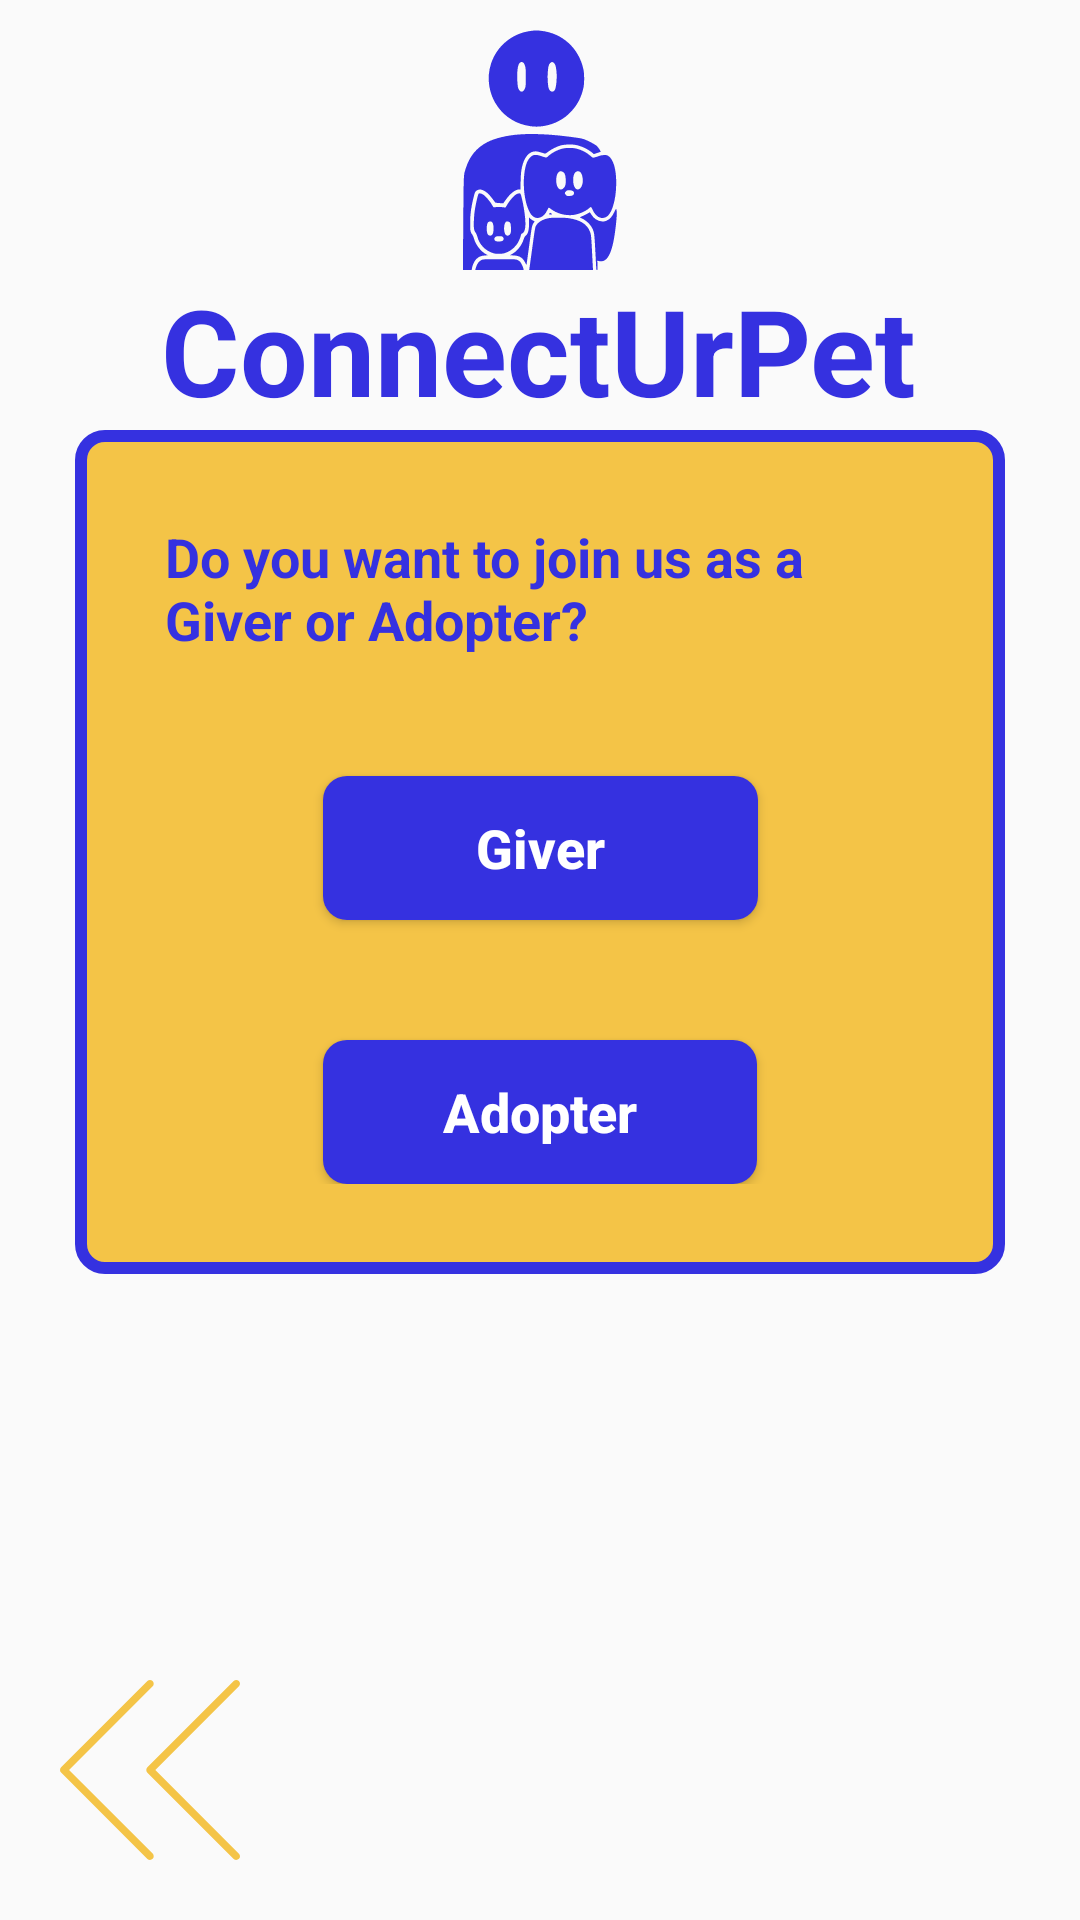

This screen was rendered from an Android layout file. Write that file and the resources it references.
<!-- AndroidManifest.xml: application theme Theme.ConnectUrPet -->
<!-- res/layout/fragment_join_as.xml -->
<?xml version="1.0" encoding="utf-8"?>
<androidx.constraintlayout.widget.ConstraintLayout xmlns:android="http://schemas.android.com/apk/res/android"
    xmlns:app="http://schemas.android.com/apk/res-auto"
    xmlns:tools="http://schemas.android.com/tools"
    android:layout_width="match_parent"
    android:layout_height="match_parent"
    tools:context=".JoinAs">

    <include
        android:id="@+id/big_app_name"
        layout="@layout/big_app_name"
        app:layout_constraintEnd_toEndOf="parent"
        app:layout_constraintStart_toStartOf="parent"
        app:layout_constraintTop_toTopOf="parent" />


    <androidx.constraintlayout.widget.ConstraintLayout
        android:id="@+id/constraintLayout4"
        android:layout_width="wrap_content"
        android:layout_height="wrap_content"
        android:background="@drawable/login_card_bg"
        android:paddingHorizontal="30dp"
        android:paddingVertical="30dp"
        app:layout_constraintEnd_toEndOf="parent"
        app:layout_constraintStart_toStartOf="parent"
        app:layout_constraintTop_toBottomOf="@+id/big_app_name"
        app:layout_constraintVertical_bias="0.0">

        <TextView
            android:id="@+id/tv_type"
            style="@style/Royal_Blue_Texts"
            android:layout_width="250dp"
            android:layout_height="wrap_content"
            android:text="@string/join_us"
            app:layout_constraintEnd_toEndOf="parent"
            app:layout_constraintStart_toStartOf="parent"
            app:layout_constraintTop_toTopOf="parent" />

        <Button
            android:id="@+id/giver_login_btn"
            style="@style/Button_Royal_Blue"
            android:layout_width="145dp"
            android:layout_height="wrap_content"
            android:layout_marginTop="40dp"
            android:text="@string/giver"
            app:layout_constraintEnd_toEndOf="parent"
            app:layout_constraintStart_toStartOf="parent"
            app:layout_constraintTop_toBottomOf="@+id/tv_type" />

        <Button
            android:id="@+id/adopter_login_btn"
            style="@style/Button_Royal_Blue"
            android:layout_width="wrap_content"
            android:layout_height="wrap_content"
            android:layout_marginTop="40dp"
            android:text="@string/adopter"
            app:layout_constraintEnd_toEndOf="parent"
            app:layout_constraintStart_toStartOf="parent"
            app:layout_constraintTop_toBottomOf="@+id/giver_login_btn" />
    </androidx.constraintlayout.widget.ConstraintLayout>

    <ImageView
        android:id="@+id/go_back_arrow"
        style="@style/Back_Arrow"
        app:layout_constraintBottom_toBottomOf="parent"
        app:layout_constraintStart_toStartOf="parent" />

</androidx.constraintlayout.widget.ConstraintLayout>
<!-- res/layout/big_app_name.xml (included above) -->
<?xml version="1.0" encoding="utf-8"?>
<androidx.constraintlayout.widget.ConstraintLayout xmlns:android="http://schemas.android.com/apk/res/android"
    xmlns:app="http://schemas.android.com/apk/res-auto"
    xmlns:tools="http://schemas.android.com/tools"
    android:layout_width="match_parent"
    android:layout_height="wrap_content">

    <ImageView
        android:layout_marginVertical="10dp"
        android:id="@+id/app_logo"
        android:layout_width="80dp"
        android:layout_height="80dp"
        android:src="@drawable/ic_logo"
        app:layout_constraintEnd_toEndOf="parent"
        app:layout_constraintTop_toTopOf="parent"
        app:layout_constraintStart_toStartOf="parent"
        app:tint="@color/Royal_Blue" />

    <TextView
        android:id="@+id/textView"
        android:layout_width="wrap_content"
        android:layout_height="wrap_content"
        android:text="@string/app_name"
        android:textColor="@color/Royal_Blue"
        android:textSize="40sp"
        android:textStyle="bold"
        app:layout_constraintEnd_toEndOf="parent"
        app:layout_constraintHorizontal_bias="0.496"
        app:layout_constraintStart_toStartOf="parent"
        app:layout_constraintTop_toBottomOf="@+id/app_logo" />

</androidx.constraintlayout.widget.ConstraintLayout>
<!-- resources referenced by this layout -->
<resources>
  <color name="Royal_Blue">#3531E0</color>
  <!-- drawable ic_logo: vector/xml drawable (drawable, 6166 chars, omitted) -->
  <!-- drawable login_card_bg (drawable) -->
  <?xml version="1.0" encoding="utf-8"?>
  <selector xmlns:android="http://schemas.android.com/apk/res/android">
  
      
      <item >
          <shape android:shape="rectangle">
              <corners android:radius="8dp" />
              <solid android:color="@color/Saffron" />
  
              <stroke
                  android:width="4dp"
                  android:color="@color/Royal_Blue" />
              <corners android:radius="8dp" />
  
          </shape>
  
      </item>
  
  
  
  </selector>
  <string name="adopter">Adopter</string>
  <string name="app_name">ConnectUrPet</string>
  <string name="giver">Giver</string>
  <string name="join_us">Do you want to join us as a Giver or Adopter?</string>
  <style name="Back_Arrow">
          <item name="android:layout_width">60dp</item>
          <item name="android:layout_height">60dp</item>
          <item name="android:layout_marginVertical">20dp</item>
          <item name="android:layout_marginStart">20dp</item>
          <item name="android:layout_marginEnd">60dp</item>
          <item name="android:src">@drawable/ic_left_arrow</item>
          <item name="android:tint">@color/Saffron</item>
      </style>
  <style name="Button_Royal_Blue">
          <item name="android:textAllCaps">false</item>
          <item name="android:background">@drawable/royal_blue_btn</item>
          <item name="android:textColor">@color/white</item>
          <item name="android:textStyle">bold</item>
          <item name="android:textSize">18sp</item>
          <item name="android:paddingHorizontal">40dp</item>
      </style>
  <style name="Royal_Blue_Texts">
          <item name="android:textColor">@color/Royal_Blue</item>
          <item name="android:textStyle">bold</item>
          <item name="android:textSize">18sp</item>
      </style>
  <style name="Theme.ConnectUrPet" parent="Base.Theme.ConnectUrPet" />
  <color name="Saffron">#F4C447</color>
  <!-- drawable ic_left_arrow (drawable) -->
  <vector xmlns:android="http://schemas.android.com/apk/res/android"
      android:width="800dp"
      android:height="800dp"
      android:viewportWidth="511.8"
      android:viewportHeight="511.8">
    <path
        android:pathData="M271.07,255.84l237.76,-237.76c4.05,-4.27 3.95,-10.99 -0.21,-15.04c-4.16,-3.95 -10.67,-3.95 -14.83,0L248.45,248.37c-4.16,4.16 -4.16,10.88 0,15.04l245.33,245.33c4.27,4.05 10.99,3.95 15.04,-0.21c3.95,-4.16 3.95,-10.67 0,-14.83L271.07,255.84z"
        android:fillColor="#000000"/>
    <path
        android:pathData="M25.73,255.84l237.76,-237.76c4.05,-4.27 3.95,-10.99 -0.21,-15.04c-4.16,-3.95 -10.67,-3.95 -14.83,0L3.12,248.27c-4.16,4.16 -4.16,10.88 0,15.04L248.45,508.64c4.27,4.05 10.99,3.95 15.04,-0.21c3.95,-4.16 3.95,-10.67 0,-14.83L25.73,255.84z"
        android:fillColor="#000000"/>
  </vector>
  <!-- drawable royal_blue_btn (drawable) -->
  <?xml version="1.0" encoding="utf-8"?>
  <selector xmlns:android="http://schemas.android.com/apk/res/android">
  
      
      <item android:state_pressed="true">
          <shape android:shape="rectangle">
              <corners android:radius="8dp" />
              <solid android:color="@color/Royal_Blue_pressed" />
          </shape>
      </item>
      <item>
          <shape android:shape="rectangle">
              <corners android:radius="8dp" />
              <solid android:color="@color/Royal_Blue" />
          </shape>
      </item>
  
  
  </selector>
  <color name="white">#FFFFFFFF</color>
  <style name="Base.Theme.ConnectUrPet" parent="Theme.AppCompat.Light.NoActionBar">
          
          
      </style>
  <color name="Royal_Blue_pressed">#28318a</color>
</resources>
